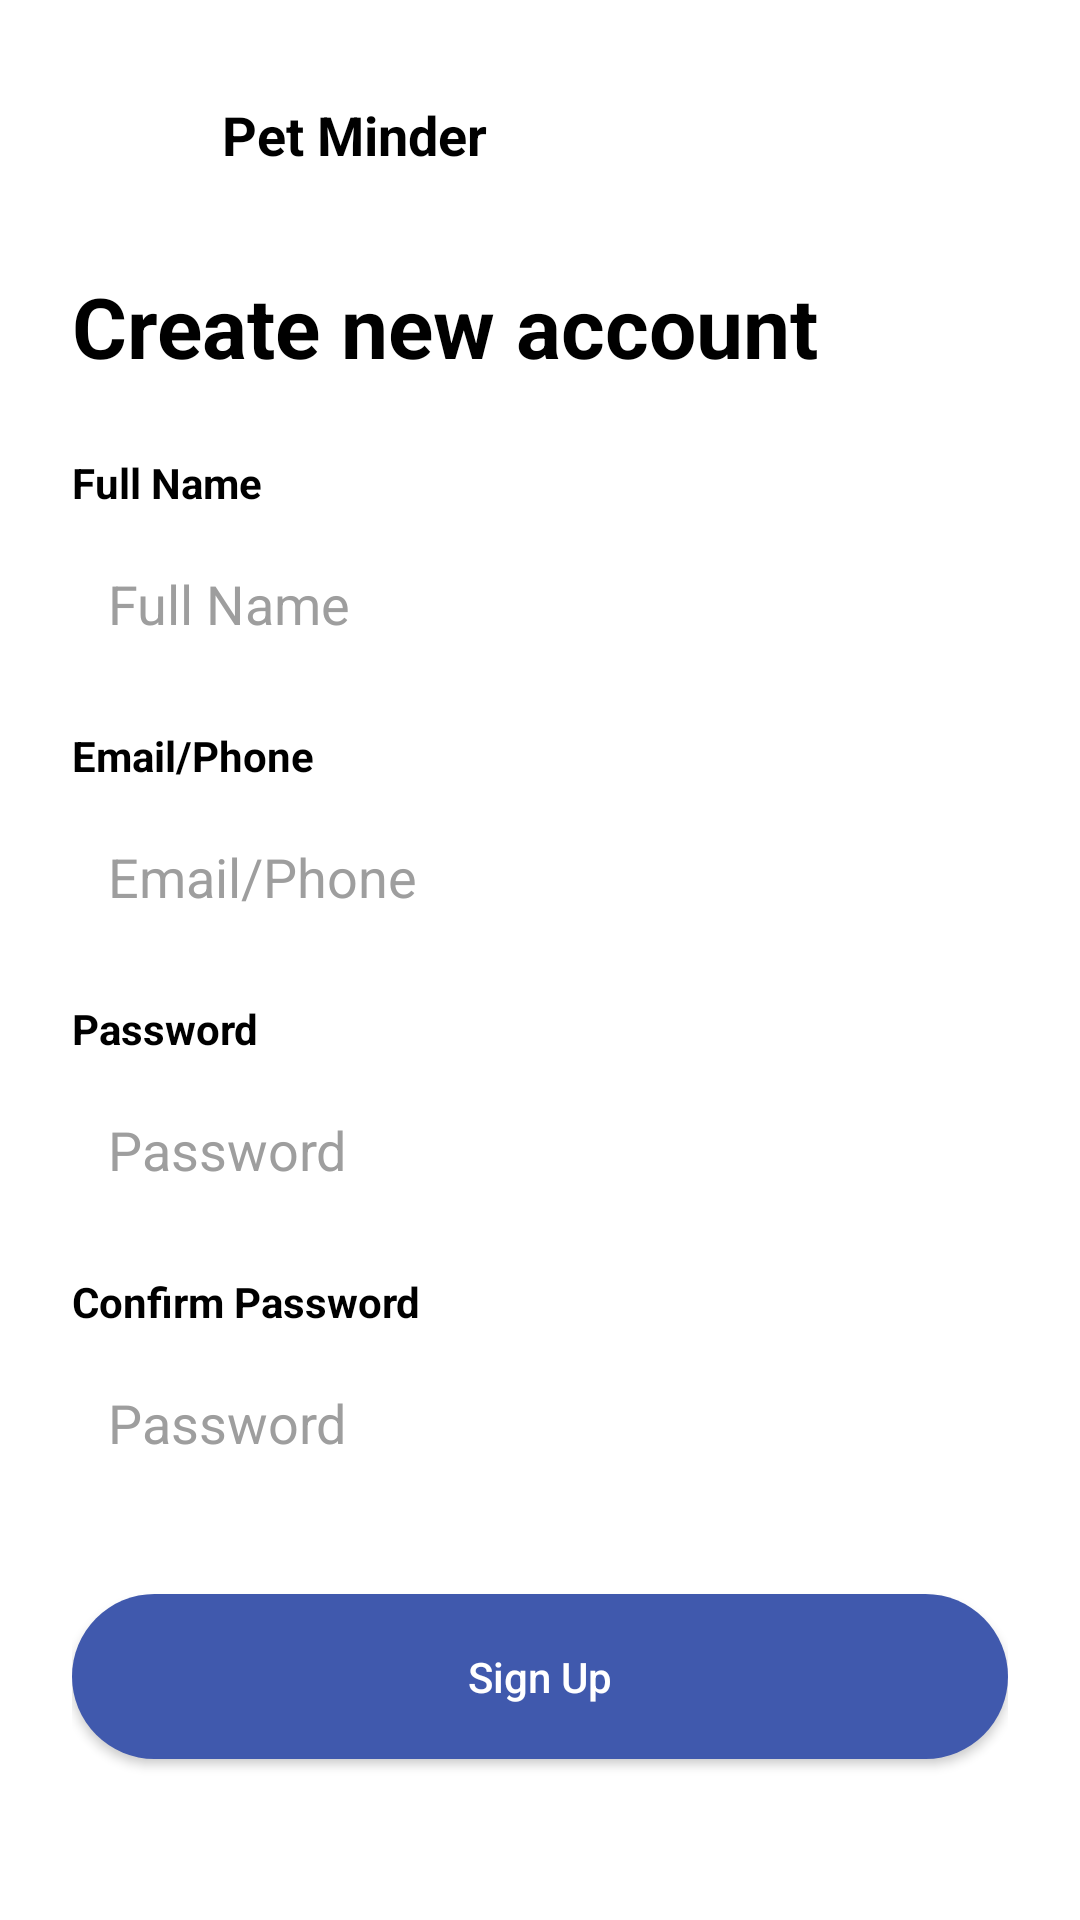

Android layout source for this screen:
<!-- AndroidManifest.xml: application theme Theme.PetMinder -->
<!-- res/layout/activity_create_account.xml -->
<?xml version="1.0" encoding="utf-8"?>
<ScrollView xmlns:android="http://schemas.android.com/apk/res/android"
    xmlns:tools="http://schemas.android.com/tools"
    android:layout_width="match_parent"
    android:layout_height="match_parent"
    android:background="@color/white"
    android:padding="24dp"
    tools:context=".ui.onboarding.CreateAccountActivity">

    <LinearLayout
        android:layout_width="match_parent"
        android:layout_height="wrap_content"
        android:orientation="vertical">

        
        <LinearLayout
            android:layout_width="match_parent"
            android:layout_height="wrap_content"
            android:orientation="horizontal"
            android:gravity="center_vertical">

            <ImageView
                android:id="@+id/logoImage"
                android:layout_width="42dp"
                android:layout_height="42dp"
                android:src="@drawable/ic_pet_logo"
                android:contentDescription="@string/app_logo"
                android:layout_marginEnd="8dp" />

            <TextView
                android:id="@+id/logoText"
                android:layout_width="wrap_content"
                android:layout_height="wrap_content"
                android:text="Pet Minder"
                android:textSize="18sp"
                android:textStyle="bold"
                android:textColor="@color/black" />
        </LinearLayout>

        
        <TextView
            android:id="@+id/titleText"
            android:layout_width="wrap_content"
            android:layout_height="wrap_content"
            android:text="Create new account"
            android:textSize="28sp"
            android:textStyle="bold"
            android:textColor="@color/black"
            android:layout_marginTop="24dp" />

        
        <TextView
            android:layout_width="wrap_content"
            android:layout_height="wrap_content"
            android:text="Full Name"
            android:textColor="@color/black"
            android:textStyle="bold"
            android:layout_marginTop="24dp"
            android:textSize="14sp" />

        
        <EditText
            android:id="@+id/inputFullName"
            android:layout_width="match_parent"
            android:layout_height="50dp"
            android:hint="Full Name"
            android:background="@drawable/edittext_background"
            android:padding="12dp"
            android:textColor="@color/black"
            android:textColorHint="#9E9E9E"
            android:layout_marginTop="6dp" />

        
        <TextView
            android:layout_width="wrap_content"
            android:layout_height="wrap_content"
            android:text="Email/Phone"
            android:textColor="@color/black"
            android:textStyle="bold"
            android:layout_marginTop="16dp"
            android:textSize="14sp" />

        
        <EditText
            android:id="@+id/inputEmail"
            android:layout_width="match_parent"
            android:layout_height="50dp"
            android:hint="Email/Phone"
            android:background="@drawable/edittext_background"
            android:padding="12dp"
            android:textColor="@color/black"
            android:textColorHint="#9E9E9E"
            android:layout_marginTop="6dp" />

        
        <TextView
            android:layout_width="wrap_content"
            android:layout_height="wrap_content"
            android:text="Password"
            android:textColor="@color/black"
            android:textStyle="bold"
            android:layout_marginTop="16dp"
            android:textSize="14sp" />

        
        <EditText
            android:id="@+id/inputPassword"
            android:layout_width="match_parent"
            android:layout_height="50dp"
            android:hint="Password"
            android:background="@drawable/edittext_background"
            android:padding="12dp"
            android:inputType="textPassword"
            android:textColor="@color/black"
            android:textColorHint="#9E9E9E"
            android:layout_marginTop="6dp" />

        
        <TextView
            android:layout_width="wrap_content"
            android:layout_height="wrap_content"
            android:text="Confirm Password"
            android:textColor="@color/black"
            android:textStyle="bold"
            android:layout_marginTop="16dp"
            android:textSize="14sp" />

        
        <EditText
            android:id="@+id/inputConfirmPassword"
            android:layout_width="match_parent"
            android:layout_height="50dp"
            android:hint="Password"
            android:background="@drawable/edittext_background"
            android:padding="12dp"
            android:inputType="textPassword"
            android:textColor="@color/black"
            android:textColorHint="#9E9E9E"
            android:layout_marginTop="6dp" />

        
        <Button
            android:id="@+id/btnSignUp"
            android:layout_width="match_parent"
            android:layout_height="55dp"
            android:text="Sign Up"
            android:textAllCaps="false"
            android:textColor="@color/white"
            android:background="@drawable/button_sapphire"
            android:layout_marginTop="32dp"
            android:layout_marginBottom="32dp" />

        
        <LinearLayout
            android:layout_width="match_parent"
            android:layout_height="wrap_content"
            android:orientation="horizontal"
            android:gravity="center">

            <TextView
                android:layout_width="wrap_content"
                android:layout_height="wrap_content"
                android:text="Already have an account? "
                android:textColor="@color/black"
                android:textSize="14sp" />

            <TextView
                android:id="@+id/txtSignIn"
                android:layout_width="wrap_content"
                android:layout_height="wrap_content"
                android:text="Sign In"
                android:textStyle="bold"
                android:textColor="@color/black"
                android:textSize="14sp" />
        </LinearLayout>
    </LinearLayout>
</ScrollView>
<!-- resources referenced by this layout -->
<resources>
  <color name="black">#000000</color>
  <color name="white">#FFFFFF</color>
  <!-- drawable button_sapphire (drawable) -->
  <?xml version="1.0" encoding="utf-8"?>
  <shape xmlns:android="http://schemas.android.com/apk/res/android"
      android:shape="rectangle">
      <solid android:color="#4059ad" />
      <corners android:radius="30dp" />
  </shape>
  <string name="app_logo">PetMinder Logo</string>
  <style name="Theme.PetMinder" parent="Theme.MaterialComponents.DayNight.NoActionBar">
          <item name="colorPrimary">@color/sapphire</item>
      </style>
  <color name="sapphire">#4059AD</color>
</resources>
